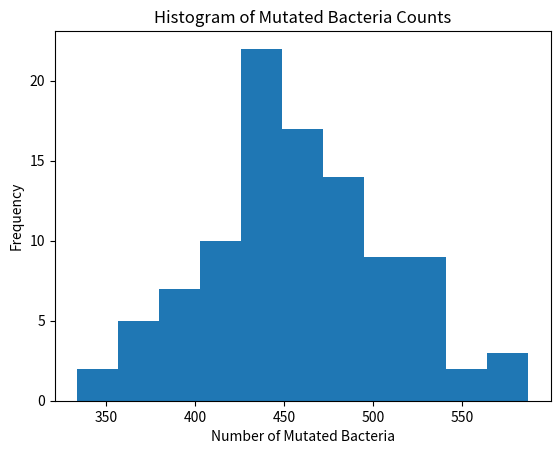

Python code for this plot:
###############
### Authors ###
###############

# Sarit Moses 211772900
# Itamar

###############
### Imports ###
###############

import random
import math
import argparse
from typing import Tuple, List
import matplotlib.pyplot as plt
import numpy as np

########################
### Class definition ###
########################

class Predator:
    """
    A predator in the population
    """

    def __init__(self, rep_time=20, mutation=False, children=None, live_state=True):
        self.rep_time = rep_time
        self.mutation = mutation
        self.children = children # initialize as None
        self.live_state = live_state


class Prey:
    """
    A pray in the population
    """

    def __init__(self, rep_time=20, mutation=False, children=None, live_state=True):
        self.rep_time = rep_time
        self.mutation = mutation
        self.children = children # initialize as None
        self.live_state = live_state


class Bacterium:
    """
    A bacterium in the population
    """

    def __init__(self, rep_time=20, mutation=False, children=None, live_state=True):
        self.rep_time = rep_time
        self.mutation = mutation
        self.children = children # initialize as None
        self.live_state = live_state

    def replicate(self, p: float, mut_mode: str):
        """ replicates the bacterium which will generate two daughter cells and kill the original one """
        if self.live_state: # only replicate if alive
            child1 = Bacterium(mutation = mutate(p, self.mutation, mut_mode))
            child2 = Bacterium(mutation = mutate(p, self.mutation, mut_mode))
            self.children = [child1, child2]
            self.die()

    def mutate_bacterium(self, p: float, mut_mode: str):
        """ mutates bacteria on demand by posing external stress """
        self.mutation = mutate(p, self.mutation, mut_mode)

    def die(self):
        """ changes the live state to False (dead) """
        self.live_state = False


#################
### functions ###
#################

def mutate(p: float, parent_mutation: bool, mut_mode: str) -> bool:
    """ determine if mutation should occur, considering the parent's mutation """
    rand_val: float = random.random()
    if mut_mode == "random":
        if rand_val <= p: 
            return not parent_mutation # flip the mutation state
        else:
            return parent_mutation
    else: # mutations occur on demand
        return parent_mutation
    

def simulation(p: float, t: int, rep_time: int, mut_mode: str) -> Tuple[int, float]:
    """
    Creates one simulation and reports number of live mutated cells at the end.
    Args:
        p = probability of mutation
        t = time passing in simulation
        rep_time = time for a bacterium to replicate
        mut_mode: string, "random" or "on demand"
    """
    initial_bacterium = Bacterium()
    generation_number = math.floor(t / rep_time)

    bacteria_list = [initial_bacterium] #list to hold all bacteria

    for gen in range(generation_number): #simulate each generation
        new_bacteria = [] #list to hold new bacteria
        for bacterium in bacteria_list:
            if bacterium.live_state:
                bacterium.replicate(p, mut_mode)
                if bacterium.children:
                    new_bacteria.extend(bacterium.children)
        bacteria_list.extend(new_bacteria)
        bacteria_list = [b for b in bacteria_list if b.live_state] #remove dead bacteria

    if mut_mode == "on demand":
        for b in bacteria_list:
            b.mutate_bacterium(p=p, mut_mode="random") # mutate all living cells at end of exponential growth.
    
    # Count mutations
    mutation_count = sum(1 for b in bacteria_list if b.mutation)
    total_bacteria = len(bacteria_list)
    mutation_percentage = mutation_count / total_bacteria

    return (mutation_count, mutation_percentage)

###########
### run ###
# #########    

if __name__ == "__main__":
    parser = argparse.ArgumentParser(description="Bacterial simulation.")
    parser.add_argument("-p", type=float, default=0.1, help="Probability of mutation.")
    parser.add_argument("-t", type=int, default=200, help="Length of experiment (minutes).")
    parser.add_argument("-r", "--rep_time", type=int, default=20, help="Length of generation (minutes).")
    parser.add_argument("-n", "--num_simulations", type=int, default=100, help="Number of simulations to perform.")
    parser.add_argument("-m", "--mut_mode", type=str, default="random", choices=["random", "on demand"], help="Mutation node: 'random' or 'on demand'.")

    args = parser.parse_args()

    results: List[Tuple[int, float]] = []
    for _ in range(args.num_simulations):
        result = simulation(args.p, args.t, args.rep_time, args.mut_mode)
        results.append(result)

    # Print results
    print("Simulation Results:")

    mutation_counts = [mc for mc, _ in results]

    # Calculate mean and variance
    mean_mutation_count = np.mean(mutation_counts)
    variance_mutation_count = np.var(mutation_counts)

    print(f"\nMean Mutated Bacteria: {mean_mutation_count:.2f}")
    print(f"Variance Mutated Bacteria: {variance_mutation_count:.2f}")

    # Plot histogram
    plt.hist(mutation_counts, bins='auto')
    plt.title("Histogram of Mutated Bacteria Counts")
    plt.xlabel("Number of Mutated Bacteria")
    plt.ylabel("Frequency")
    plt.show()
